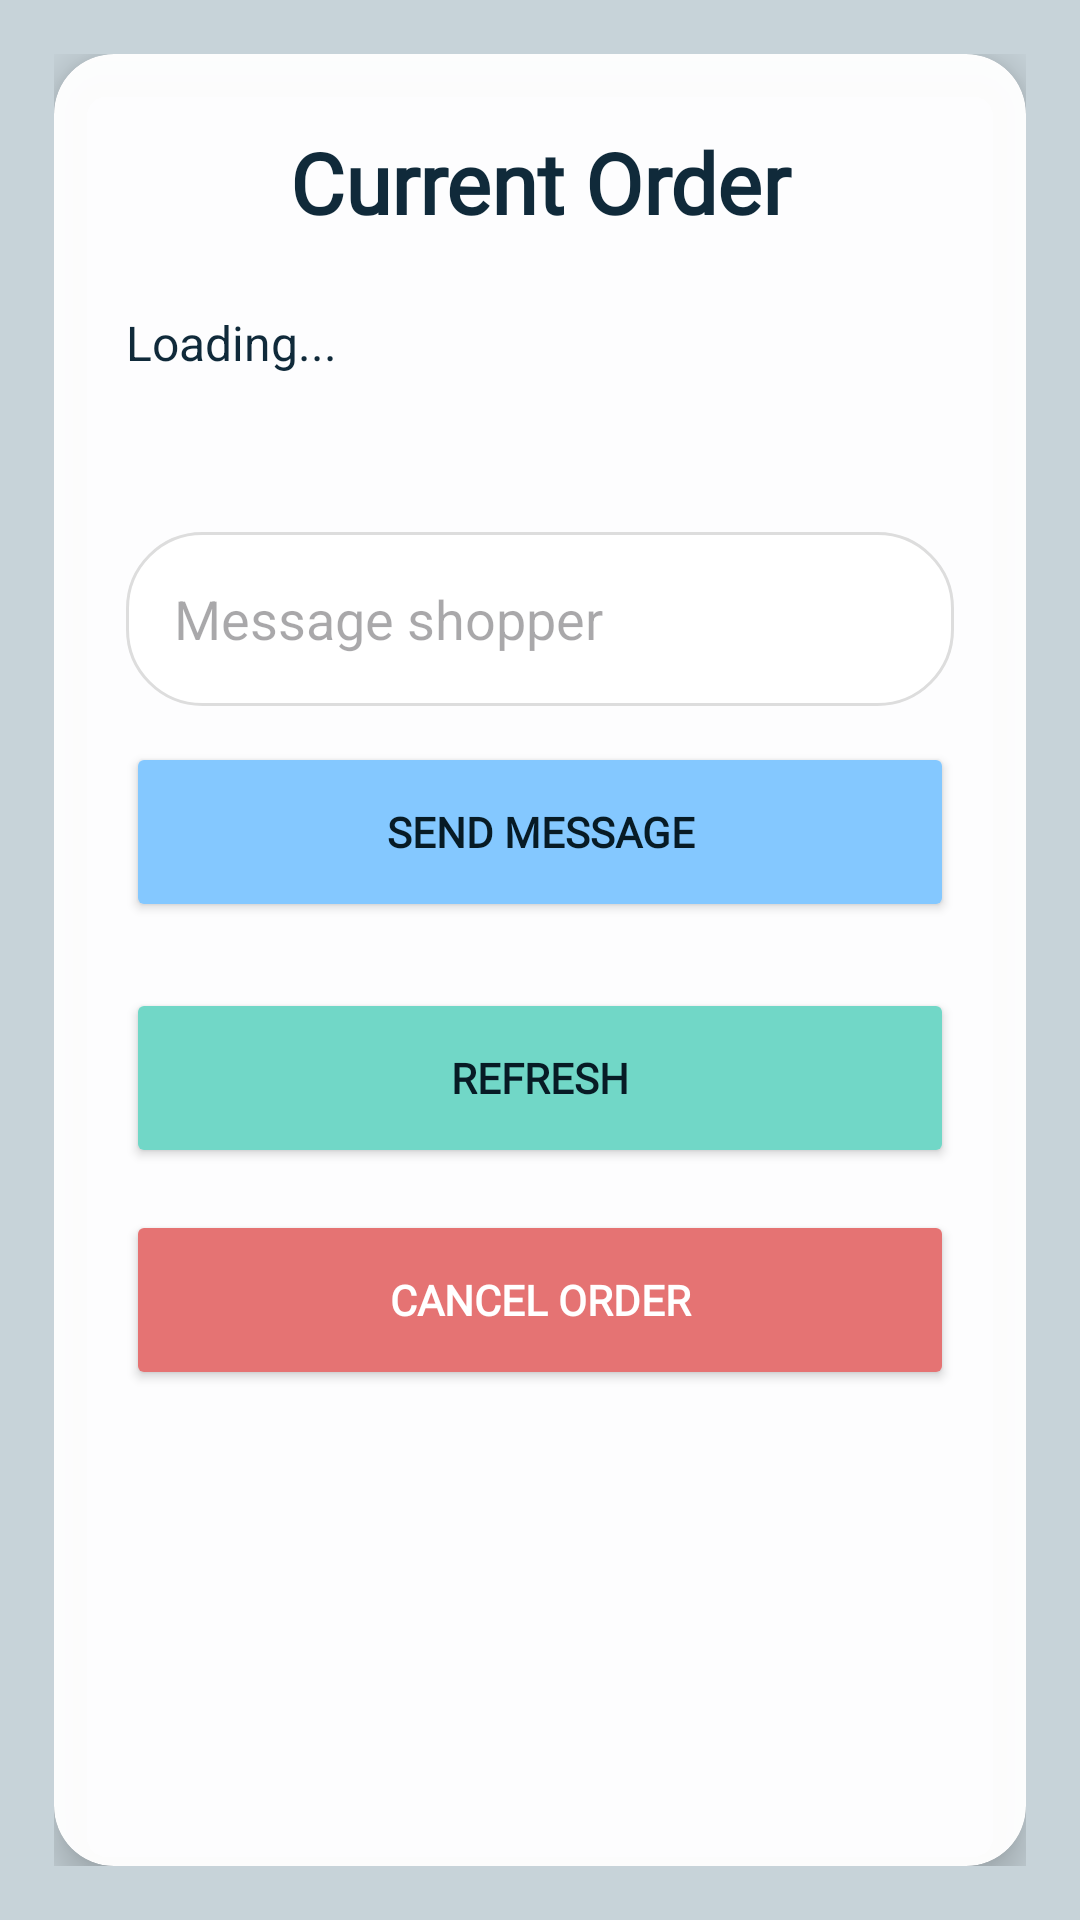

Reconstruct the res/layout file that produces this screen, plus the resources it refers to.
<!-- AndroidManifest.xml: application theme Theme.NeighbourNeed -->
<!-- res/layout/activity_current_order.xml -->
<?xml version="1.0" encoding="utf-8"?>
<ScrollView xmlns:android="http://schemas.android.com/apk/res/android"
    xmlns:app="http://schemas.android.com/apk/res-auto"
    android:id="@+id/root"
    android:layout_width="match_parent"
    android:layout_height="match_parent"
    android:background="#C7D3D9"
    android:fillViewport="true">

    <LinearLayout
        android:layout_width="match_parent"
        android:layout_height="wrap_content"
        android:orientation="vertical"
        android:padding="18dp">

        <androidx.cardview.widget.CardView
            android:layout_width="match_parent"
            android:layout_height="match_parent"
            app:cardBackgroundColor="#F7FFFFFF"
            app:cardCornerRadius="20dp"
            app:cardElevation="8dp">

            <LinearLayout
                android:layout_width="match_parent"
                android:layout_height="match_parent"
                android:orientation="vertical"
                android:padding="24dp">

                <TextView
                    android:layout_width="match_parent"
                    android:layout_height="wrap_content"
                    android:fontFamily="@font/sora_extrabold"
                    android:gravity="center"
                    android:text="Current Order"
                    android:textColor="#102A3A"
                    android:textSize="28sp"
                    android:textStyle="bold" />

                <TextView
                    android:id="@+id/current_order_details"
                    android:layout_width="match_parent"
                    android:layout_height="wrap_content"
                    android:layout_marginTop="24dp"
                    android:text="Loading..."
                    android:textColor="#102A3A"
                    android:textSize="16sp" />

                <TextView
                    android:id="@+id/current_order_messages"
                    android:layout_width="match_parent"
                    android:layout_height="wrap_content"
                    android:layout_marginTop="18dp"
                    android:textColor="#102A3A"
                    android:textSize="15sp" />

                <EditText
                    android:id="@+id/current_order_message_input"
                    android:layout_width="match_parent"
                    android:layout_height="58dp"
                    android:layout_marginTop="14dp"
                    android:background="@drawable/edittext_rounded"
                    android:hint="Message shopper"
                    android:paddingLeft="16dp"
                    android:paddingRight="16dp" />

                <Button
                    android:id="@+id/send_current_order_message"
                    android:layout_width="match_parent"
                    android:layout_height="60dp"
                    android:layout_marginTop="12dp"
                    android:backgroundTint="#84C8FF"
                    android:fontFamily="@font/sora_extrabold"
                    android:text="Send Message"
                    android:textColor="#071B25"
                    android:textStyle="bold" />

                <Button
                    android:id="@+id/refresh_current_order"
                    android:layout_width="match_parent"
                    android:layout_height="60dp"
                    android:layout_marginTop="22dp"
                    android:backgroundTint="#71D7C7"
                    android:fontFamily="@font/sora_extrabold"
                    android:text="Refresh"
                    android:textColor="#071B25"
                    android:textStyle="bold" />

                <Button
                    android:id="@+id/track_shopper"
                    android:layout_width="match_parent"
                    android:layout_height="60dp"
                    android:layout_marginTop="14dp"
                    android:backgroundTint="#F6C86E"
                    android:fontFamily="@font/sora_extrabold"
                    android:text="Track Shopper"
                    android:textColor="#071B25"
                    android:textStyle="bold"
                    android:visibility="gone" />

                <Button
                    android:id="@+id/cancel_order"
                    android:layout_width="match_parent"
                    android:layout_height="60dp"
                    android:layout_marginTop="14dp"
                    android:backgroundTint="#E57373"
                    android:fontFamily="@font/sora_extrabold"
                    android:text="Cancel Order"
                    android:textColor="#FFFFFF"
                    android:textStyle="bold" />

                <Button
                    android:id="@+id/current_order_volunteer_profile"
                    android:layout_width="match_parent"
                    android:layout_height="60dp"
                    android:layout_marginTop="14dp"
                    android:backgroundTint="#D6C7FF"
                    android:fontFamily="@font/sora_extrabold"
                    android:text="Volunteer Profile"
                    android:textColor="#071B25"
                    android:textStyle="bold"
                    android:visibility="gone" />

            </LinearLayout>
        </androidx.cardview.widget.CardView>
    </LinearLayout>
</ScrollView>
<!-- resources referenced by this layout -->
<resources>
  <!-- drawable edittext_rounded (drawable) -->
  <shape xmlns:android="http://schemas.android.com/apk/res/android">
      <solid android:color="#FFFFFF" />
      <stroke android:width="1dp" android:color="#DDDDDD" />
      <corners android:radius="25dp" />
  </shape>
  <style name="Theme.NeighbourNeed" parent="Base.Theme.NeighbourNeed" />
  <style name="Base.Theme.NeighbourNeed" parent="Theme.Material3.DayNight.NoActionBar">
          
          
      </style>
</resources>
